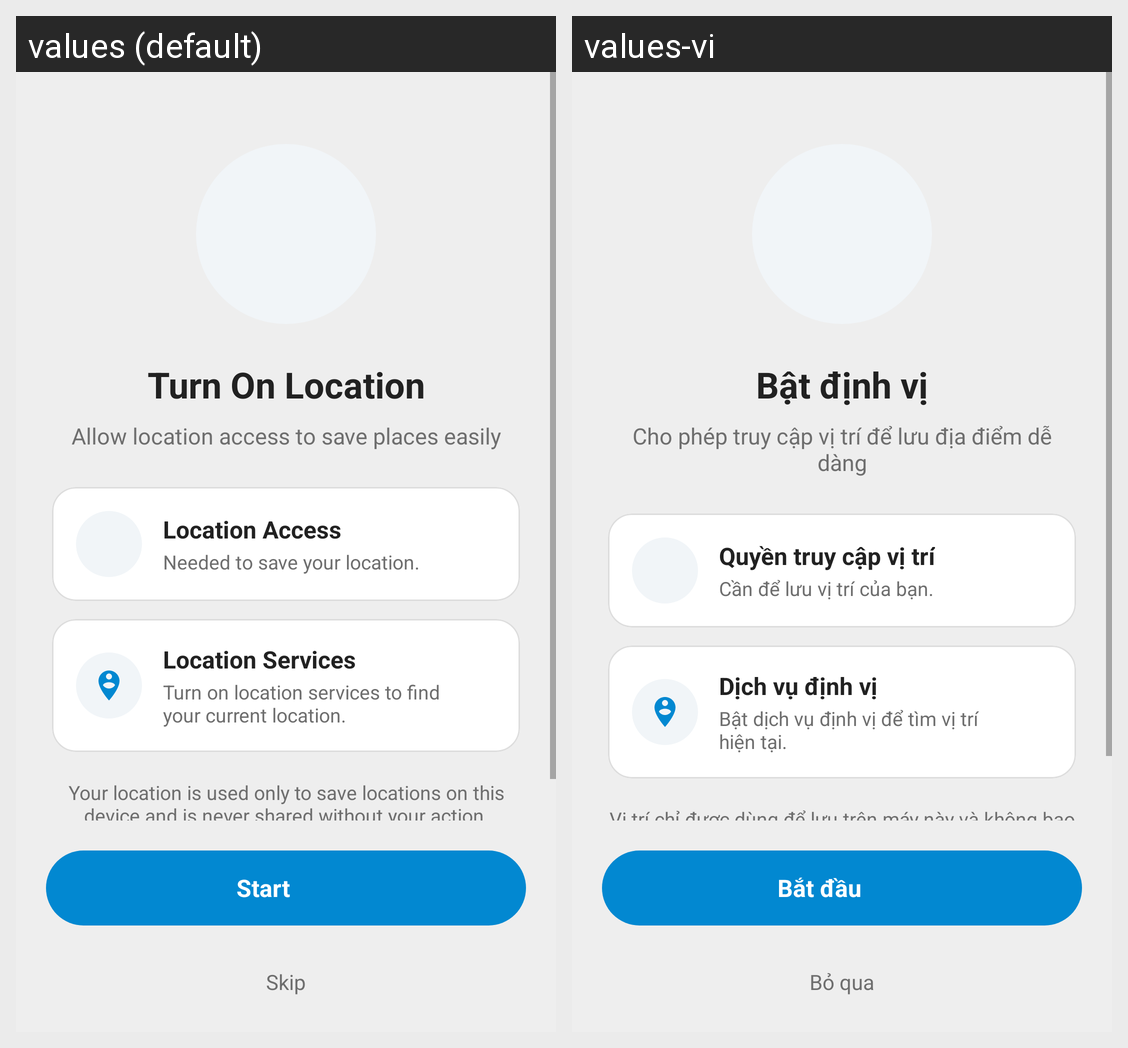

The same Android screen rendered under two of its app's locales, left to right. List the strings drawn on it with the default value and each locale's translation.
Android screen res/layout/activity_permission.xml rendered under 2 locales, left to right: values (default), values-vi. Device: Nexus 5 (rendered at 1080×1920; each locale shown at half size, 540×960, under a caption strip naming it); theme AppTheme.NoActionBar.
Strings drawn on this screen, with the default value and each locale's value (text and hints the layout hard-codes, and strings that could not be matched under every locale, appear in the picture but are not listed):

title_turn_on_location
  values: Turn On Location
  values-vi: Bật định vị

desc_turn_on_location
  values: Allow location access to save places easily
  values-vi: Cho phép truy cập vị trí để lưu địa điểm dễ dàng

title_location_access
  values: Location Access
  values-vi: Quyền truy cập vị trí

desc_location_access
  values: Needed to save your location.
  values-vi: Cần để lưu vị trí của bạn.

title_device_gps
  values: Location Services
  values-vi: Dịch vụ định vị

desc_gps_access
  values: Turn on location services to find your current location.
  values-vi: Bật dịch vụ định vị để tìm vị trí hiện tại.

privacy_note
  values: Your location is used only to save locations on this device and is never shared without your action.
  values-vi: Vị trí chỉ được dùng để lưu trên máy này và không bao giờ được chia sẻ nếu bạn không thao tác.

btn_start
  values: Start
  values-vi: Bắt đầu

skip
  values: Skip
  values-vi: Bỏ qua
